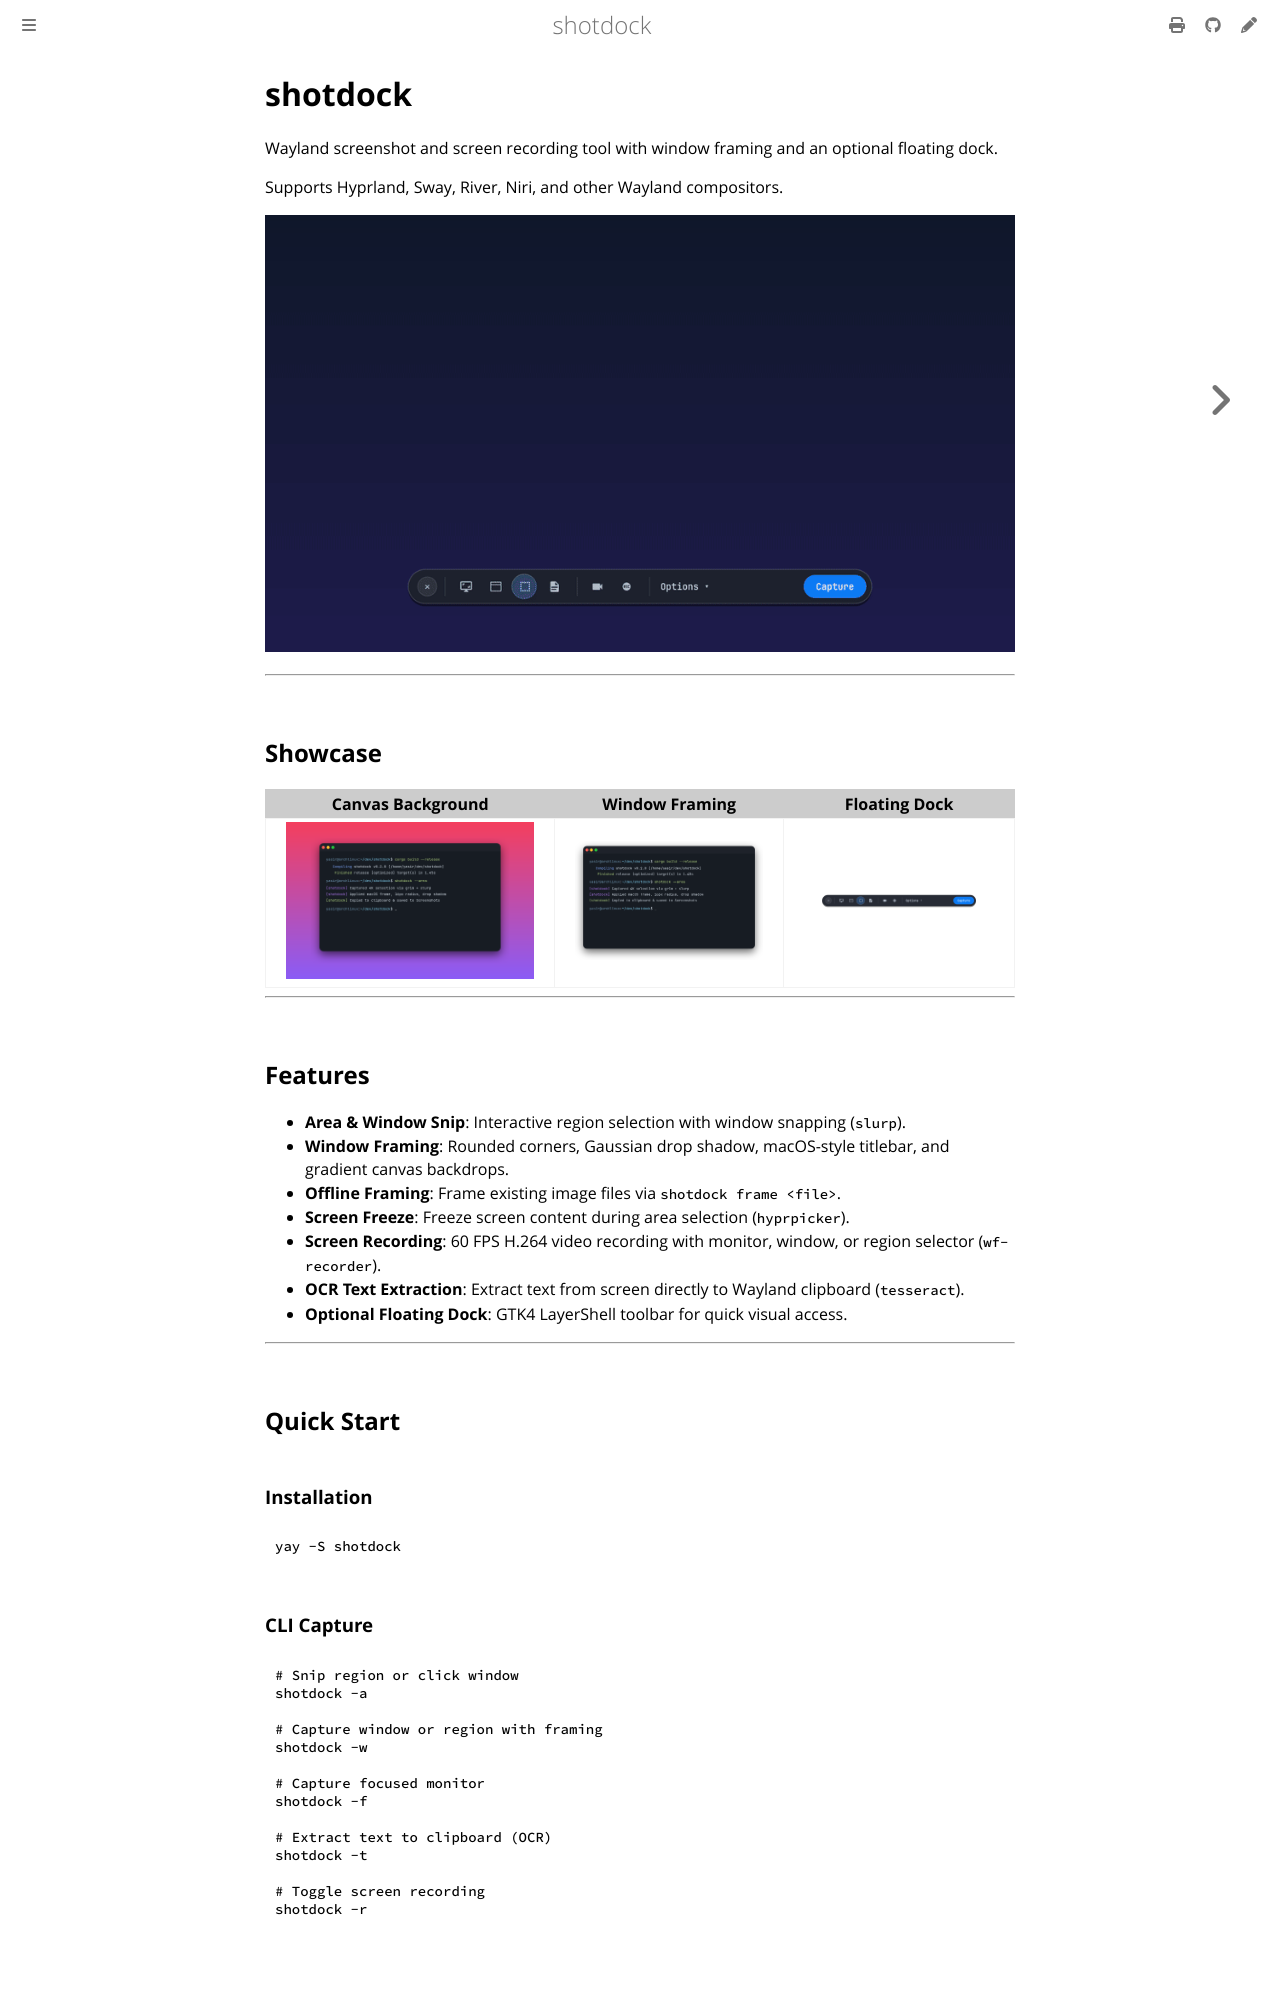

repository: sirrryasir/shotdock · page: index.html · generator: mdbook

# shotdock

Wayland screenshot and screen recording tool with window framing and an optional floating dock.

Supports Hyprland, Sway, River, Niri, and other Wayland compositors.

![shotdock demo](images/demo.gif)

---

## Showcase

| Canvas Background | Window Framing | Floating Dock |
|:---:|:---:|:---:|
| ![Canvas Theme](images/canvas_presentation.png) | ![Framed Window](images/framed_window.png) | ![Floating Dock](images/toolbar.png) |

---

## Features

- **Area & Window Snip**: Interactive region selection with window snapping (`slurp`).
- **Window Framing**: Rounded corners, Gaussian drop shadow, macOS-style titlebar, and gradient canvas backdrops.
- **Offline Framing**: Frame existing image files via `shotdock frame <file>`.
- **Screen Freeze**: Freeze screen content during area selection (`hyprpicker`).
- **Screen Recording**: 60 FPS H.264 video recording with monitor, window, or region selector (`wf-recorder`).
- **OCR Text Extraction**: Extract text from screen directly to Wayland clipboard (`tesseract`).
- **Optional Floating Dock**: GTK4 LayerShell toolbar for quick visual access.

---

## Quick Start

### Installation

```sh
yay -S shotdock
```

### CLI Capture

```sh
# Snip region or click window
shotdock -a

# Capture window or region with framing
shotdock -w

# Capture focused monitor
shotdock -f

# Extract text to clipboard (OCR)
shotdock -t

# Toggle screen recording
shotdock -r
```
